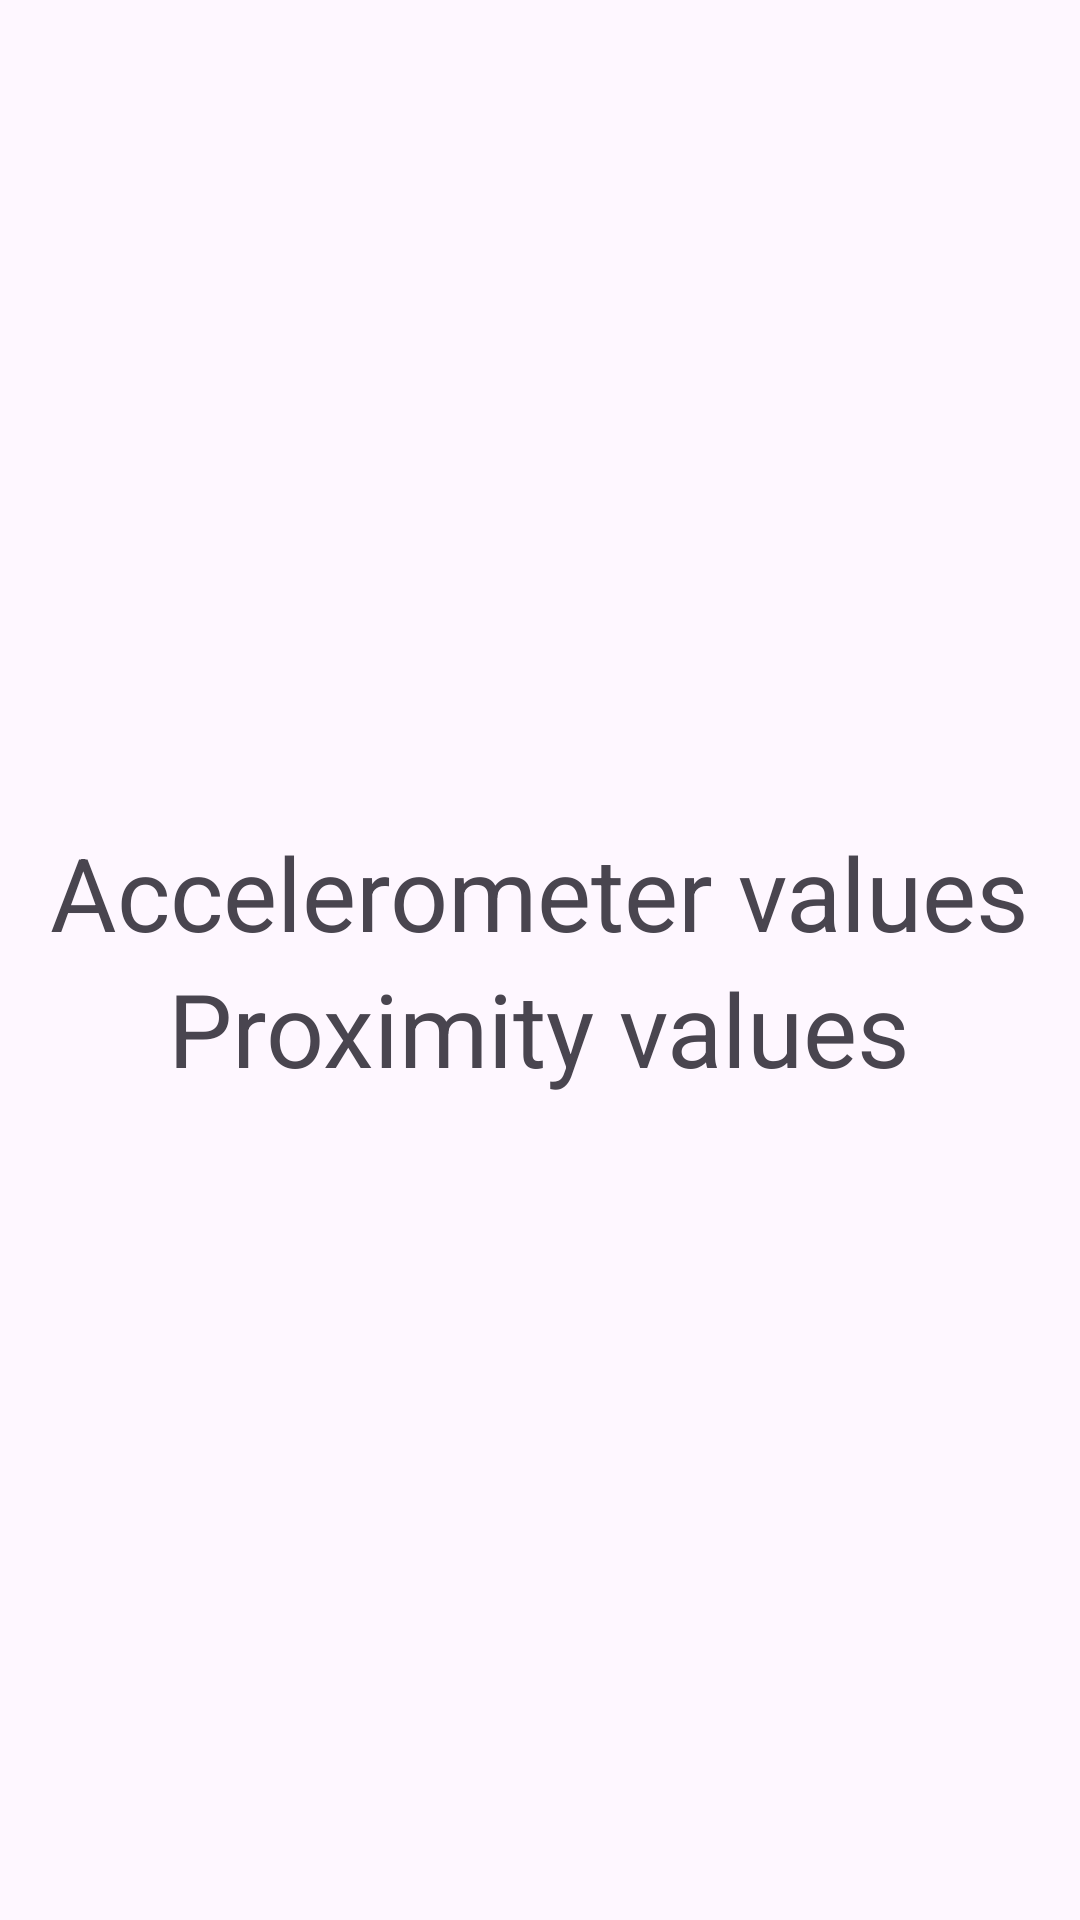

Layout XML and referenced resources for this Android screen:
<!-- AndroidManifest.xml: application theme Theme.Productivityapp -->
<!-- res/layout/activity_accelerometer.xml -->
<?xml version="1.0" encoding="utf-8"?>
<LinearLayout
    xmlns:android="http://schemas.android.com/apk/res/android"
    xmlns:app="http://schemas.android.com/apk/res-auto"
    xmlns:tools="http://schemas.android.com/tools"
    android:id="@+id/main"
    android:orientation="vertical"
    android:gravity="center"
    android:layout_width="match_parent"
    android:layout_height="match_parent"
    tools:context=".Accelerometer">
    <TextView
        android:layout_width="wrap_content"
        android:layout_height="wrap_content"
        android:textSize="34sp"
        android:text="Accelerometer values"
        android:id="@+id/text"/>
    <TextView
        android:layout_width="wrap_content"
        android:layout_height="wrap_content"
        android:textSize="34sp"
        android:text="Proximity values"
        android:id="@+id/text1"/>

</LinearLayout>
<!-- resources referenced by this layout -->
<resources>
  <style name="Theme.Productivityapp" parent="Base.Theme.Productivityapp" />
  <style name="Base.Theme.Productivityapp" parent="Theme.Material3.DayNight.NoActionBar">
          
          
      </style>
</resources>
